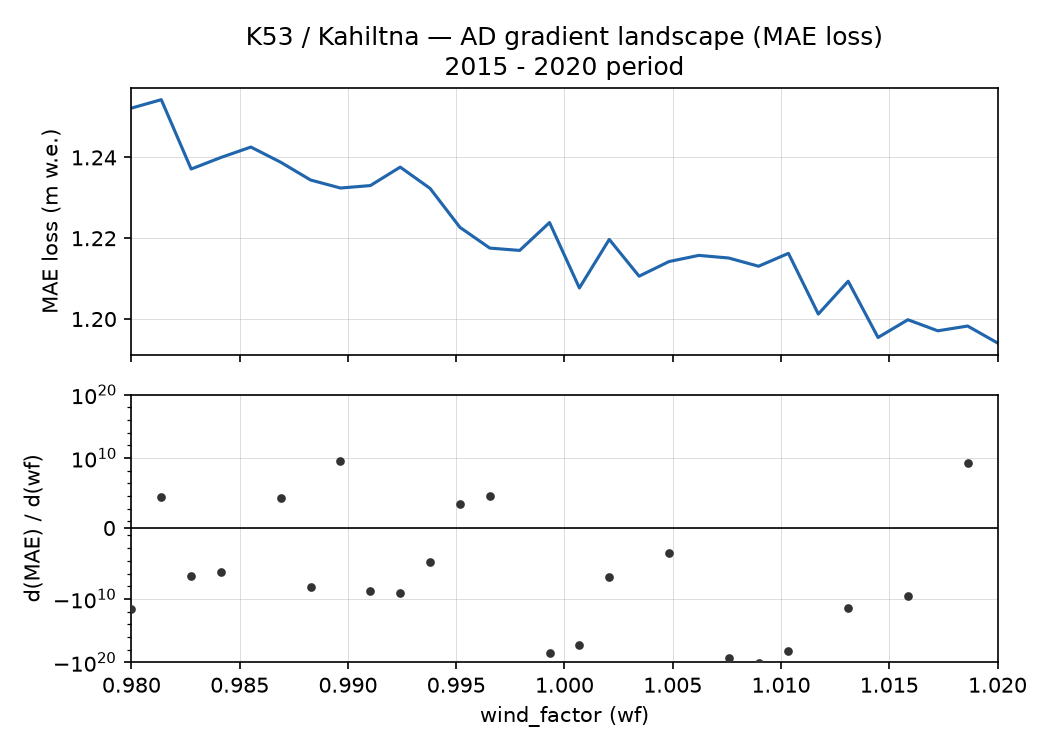

The data file committed next to this chart (first rows):
wf, loss_mae, grad_mae, sweep
0.98, 1.252, -414919198497, coarse
0.9814, 1.254, 6545, coarse
0.9828, 1.237, -2139305, coarse
0.9841, 1.24, -490411, coarse
0.9855, 1.243, -3.697169342842217e+38, coarse
0.9869, 1.239, 5153, coarse
0.9883, 1.234, -118113452, coarse
0.9897, 1.232, 3199041531, coarse
0.991, 1.233, -576992232, coarse
0.9924, 1.238, -1166480863, coarse
0.9938, 1.232, -15596, coarse
0.9952, 1.223, 481, coarse
0.9966, 1.218, 8650, coarse
0.9979, 1.217, 5.649990573744929e+38, coarse
0.9993, 1.224, -3.76303084646801e+18, coarse
1.001, 1.208, -2.065808252521394e+17, coarse
1.002, 1.22, -3092948, coarse
1.003, 1.211, 5.392460873355623e+24, coarse
1.005, 1.214, -509.3, coarse
1.006, 1.216, -1.4330903434019601e+23, coarse
1.008, 1.215, -1.9401064582919475e+19, coarse
1.009, 1.213, -1.3281814410142256e+20, coarse
1.01, 1.216, -1.4603869727387576e+18, coarse
1.012, 1.201, 2.110087828340074e+37, coarse
1.013, 1.209, -253623078032, coarse
1.014, 1.195, -1.6216473536559993e+35, coarse
1.016, 1.2, -3651841855, coarse
1.017, 1.197, 7.054704337652812e+36, coarse
1.019, 1.198, 1802911601, coarse
1.02, 1.194, 8.030422100291446e+35, coarse
